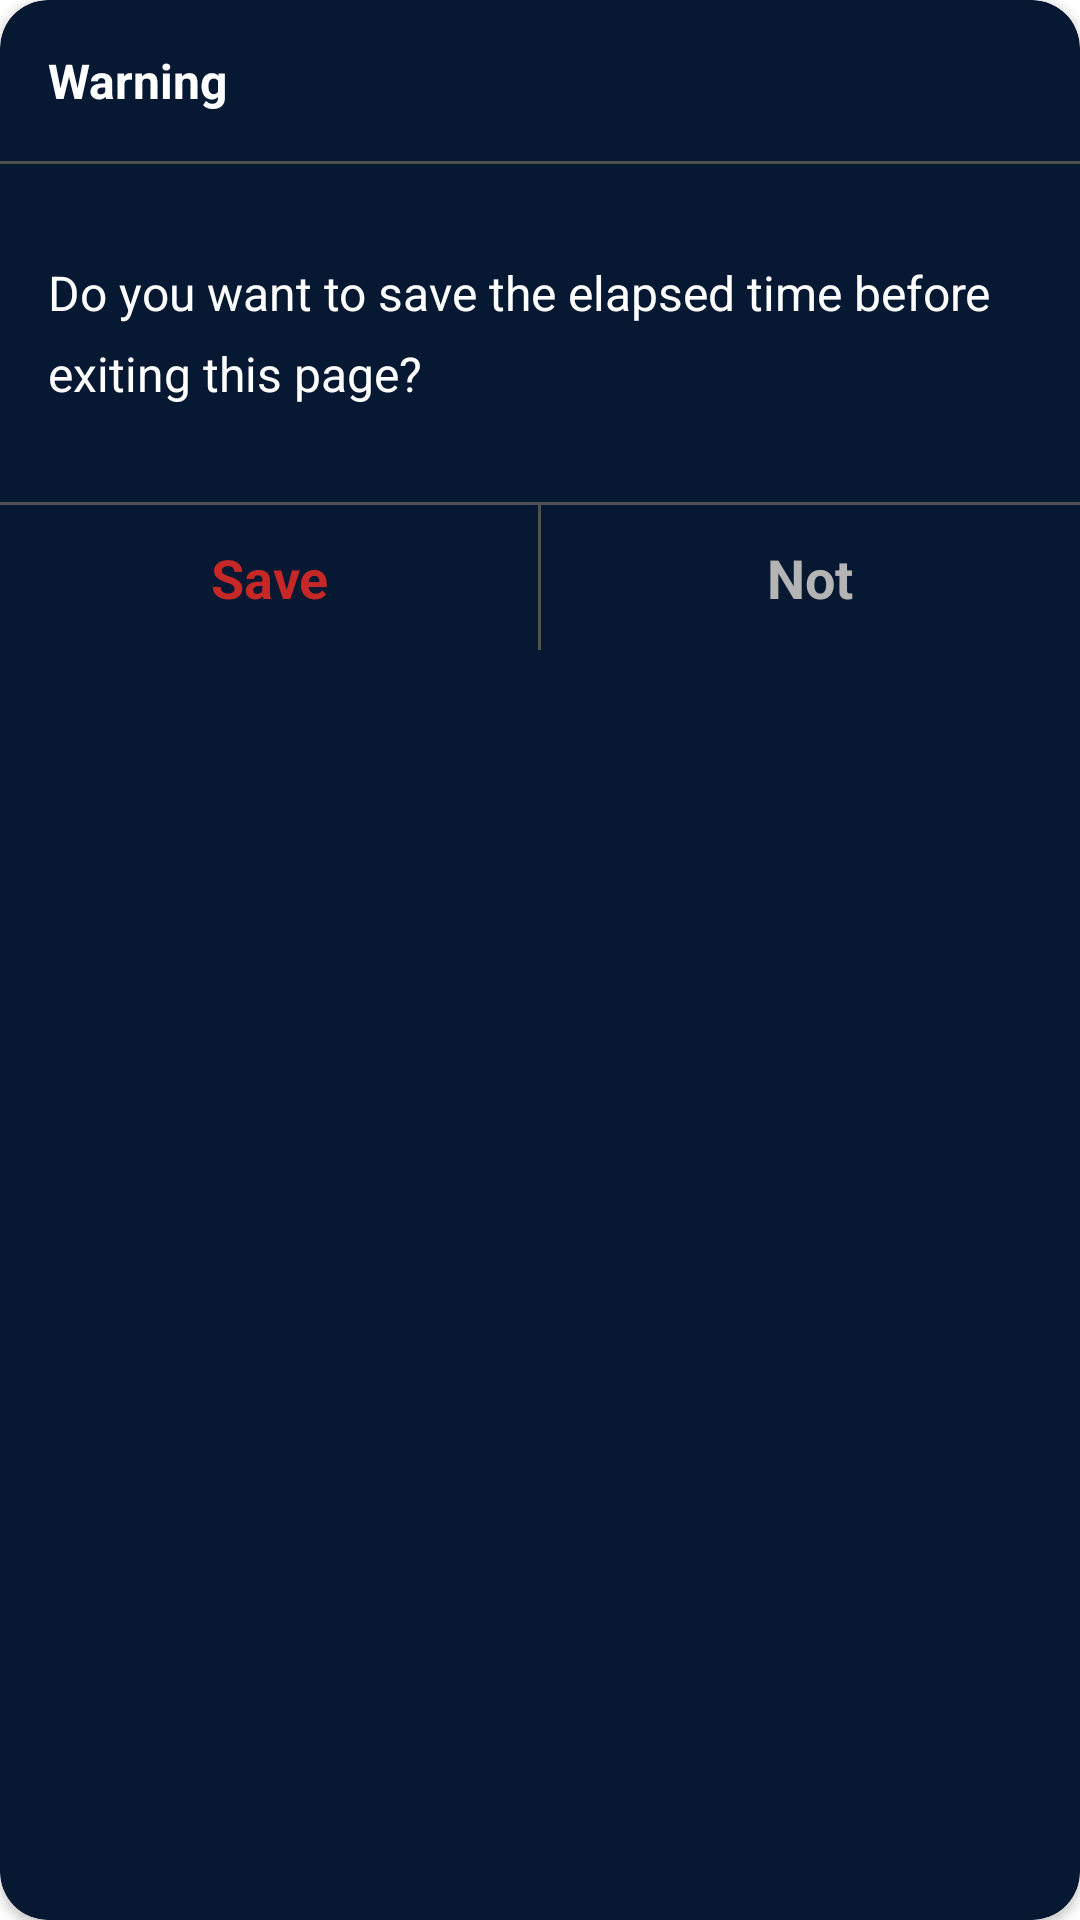

Reconstruct the res/layout file that produces this screen, plus the resources it refers to.
<!-- AndroidManifest.xml: application theme Theme.TimeManagment -->
<!-- res/layout/alert_dialog_save_task_time_elapsed.xml -->
<?xml version="1.0" encoding="utf-8"?>
<androidx.cardview.widget.CardView xmlns:android="http://schemas.android.com/apk/res/android"
    android:layout_width="match_parent"
    android:layout_height="wrap_content"
    xmlns:app="http://schemas.android.com/apk/res-auto"
    app:cardBackgroundColor="@color/backgroundDialog"
    app:cardCornerRadius="16dp">

    <LinearLayout
        android:layout_width="match_parent"
        android:layout_height="wrap_content"
        android:orientation="vertical">

        <TextView
            android:layout_width="wrap_content"
            android:layout_height="wrap_content"
            android:text="Warning"
            android:textColor="@color/white"
            android:textSize="16sp"
            android:textStyle="bold"
            android:layout_margin="16dp"/>

        <View
            android:layout_width="match_parent"
            android:layout_height="1dp"
            android:background="@color/grayDark" />

        <TextView
            android:layout_width="wrap_content"
            android:layout_height="wrap_content"
            android:text="Do you want to save the elapsed time before exiting this page?"
            android:textColor="@color/white"
            android:padding="16dp"
            android:textSize="16sp"
            android:layout_marginVertical="16dp"
            android:lineSpacingExtra="8sp"/>

        <View
            android:layout_width="match_parent"
            android:layout_height="1dp"
            android:background="@color/grayDark" />

        <LinearLayout
            android:layout_width="match_parent"
            android:layout_height="wrap_content"
            android:orientation="horizontal"
            android:weightSum="2">

            <TextView
                android:id="@+id/tvSave"
                android:layout_width="0dp"
                android:layout_height="wrap_content"
                android:layout_weight="1"
                android:text="Save"
                android:textSize="18sp"
                android:textColor="@color/secondary"
                android:textStyle="bold"
                android:gravity="center"
                android:paddingVertical="12dp"/>

            <View
                android:layout_width="1dp"
                android:layout_height="match_parent"
                android:background="@color/grayDark"/>

            <TextView
                android:id="@+id/tvNotSave"
                android:layout_width="0dp"
                android:layout_height="wrap_content"
                android:layout_weight="1"
                android:text="Not"
                android:textSize="18sp"
                android:textColor="@color/grayNormal"
                android:textStyle="bold"
                android:gravity="center"
                android:paddingVertical="12dp"/>
        </LinearLayout>
    </LinearLayout>

</androidx.cardview.widget.CardView>
<!-- resources referenced by this layout -->
<resources>
  <color name="backgroundDialog">#061832</color>
  <color name="grayDark">#515151</color>
  <color name="grayNormal">#B4B4B4</color>
  <color name="secondary">#C62828</color>
  <color name="white">#FFFFFFFF</color>
  <style name="Theme.TimeManagment" parent="Theme.MaterialComponents.DayNight.NoActionBar">
          
          <item name="colorPrimary">@color/purple_500</item>
          <item name="colorPrimaryVariant">@color/purple_700</item>
          <item name="colorOnPrimary">@color/white</item>
          
          <item name="colorSecondary">@color/secondary</item>
          <item name="colorSecondaryVariant">@color/teal_700</item>
          <item name="colorOnSecondary">@color/black</item>
          
          <item name="android:statusBarColor">@color/background</item>
          
      </style>
  <color name="purple_500">#FF6200EE</color>
  <color name="purple_700">#FF3700B3</color>
  <color name="teal_700">#B71C1C</color>
  <color name="black">#FF000000</color>
  <color name="background">#041124</color>
</resources>
